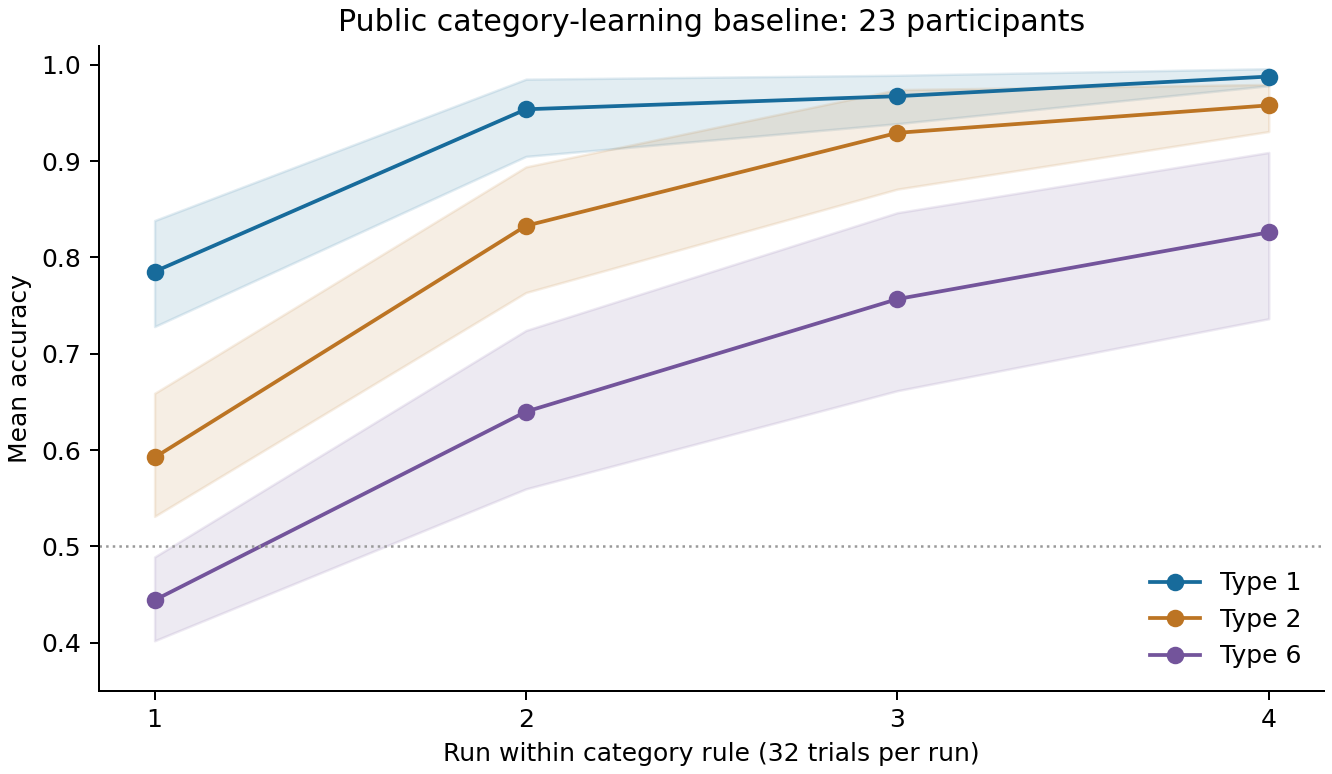

Values plotted in this chart, from the file beside it:
sample, rule, run, participants, accuracy, lower, upper
all_behavior, 1, 1, 23, 0.7853, 0.7283, 0.8383
all_behavior, 1, 2, 23, 0.9538, 0.9049, 0.9851
all_behavior, 1, 3, 23, 0.9674, 0.9389, 0.9891
all_behavior, 1, 4, 23, 0.9878, 0.9783, 0.9959
all_behavior, 2, 1, 23, 0.5924, 0.5312, 0.659
all_behavior, 2, 2, 23, 0.8329, 0.7636, 0.894
all_behavior, 2, 3, 23, 0.9293, 0.8709, 0.9742
all_behavior, 2, 4, 23, 0.9579, 0.9307, 0.9796
all_behavior, 6, 1, 23, 0.4443, 0.4021, 0.4891
all_behavior, 6, 2, 23, 0.6399, 0.5598, 0.7243
all_behavior, 6, 3, 23, 0.7568, 0.6617, 0.8465
all_behavior, 6, 4, 23, 0.8261, 0.7364, 0.909
exclude_subject_09, 1, 1, 22, 0.7784, 0.7188, 0.831
exclude_subject_09, 1, 2, 22, 0.9545, 0.9062, 0.9858
exclude_subject_09, 1, 3, 22, 0.9659, 0.9332, 0.9886
exclude_subject_09, 1, 4, 22, 0.9872, 0.9773, 0.9957
exclude_subject_09, 2, 1, 22, 0.5952, 0.5298, 0.6591
exclude_subject_09, 2, 2, 22, 0.8324, 0.7585, 0.9006
exclude_subject_09, 2, 3, 22, 0.929, 0.8707, 0.9759
exclude_subject_09, 2, 4, 22, 0.9574, 0.929, 0.9801
exclude_subject_09, 6, 1, 22, 0.4474, 0.402, 0.4986
exclude_subject_09, 6, 2, 22, 0.6435, 0.5582, 0.7301
exclude_subject_09, 6, 3, 22, 0.7571, 0.6577, 0.8452
exclude_subject_09, 6, 4, 22, 0.8196, 0.7301, 0.9062
